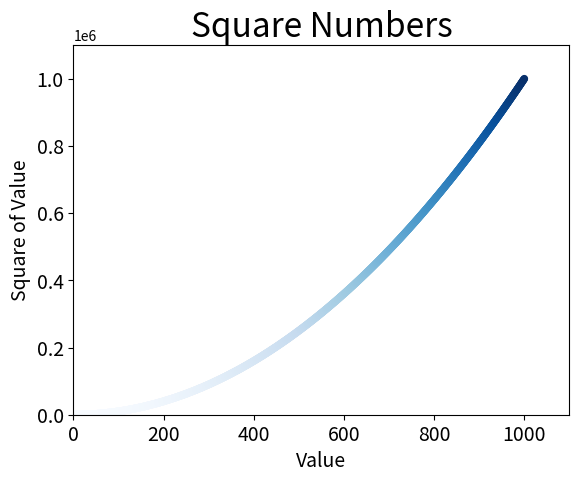

Generate this figure with matplotlib:
import matplotlib.pyplot as plt

x_values = list(range(1,1001))
y_values = [x**2 for x in x_values]
plt.scatter(x_values, y_values, c=y_values, cmap=plt.cm.Blues, s=20)

# Назначение заголовка диаграммы и меток осей.
plt.title("Square Numbers", fontsize=24)
plt.xlabel("Value", fontsize=14)
plt.ylabel("Square of Value", fontsize=14)
# Назначение размера шрифта делений на осях.
plt.tick_params(axis='both', which='major', labelsize=14)
# Назначение диапазона для каждой оси.
plt.axis([0,1100,0,1100000])

plt.show()

#save file

#plt.savefig('squares_plot.png', bbox_inches='tight')